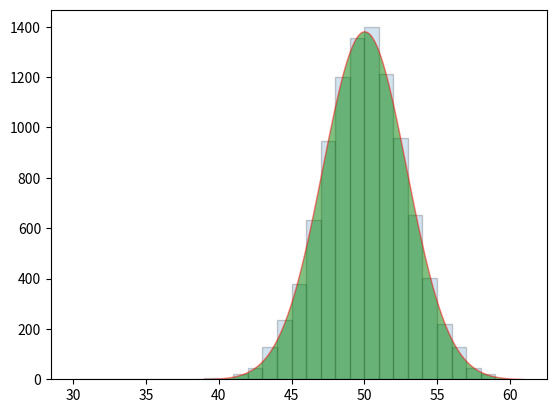

Generate this figure with matplotlib: (Note: this script raises an exception after producing the figure.)
import numpy as np
import matplotlib.pyplot as plt
from scipy import stats


simulation=[]
for i in range(10000):
    x=stats.uniform.rvs(size=100)

    X=np.sum(x)
    # print(X)
    simulation.append(X)
ind=np.arange(30,61,1)
plt.hist(simulation,ind,edgecolor="black",alpha=0.2)

stats.norm.pdf(47,5,48.5)

x=np.arange(30, 61,0.01)

plt.fill_between(x,stats.norm.pdf(x,loc=50,scale=np.sqrt(100/12))*10000,color="green",alpha=0.5,edgecolor="red")






plt.show()


phenotypeGivenGenotypeMendelianFactor
